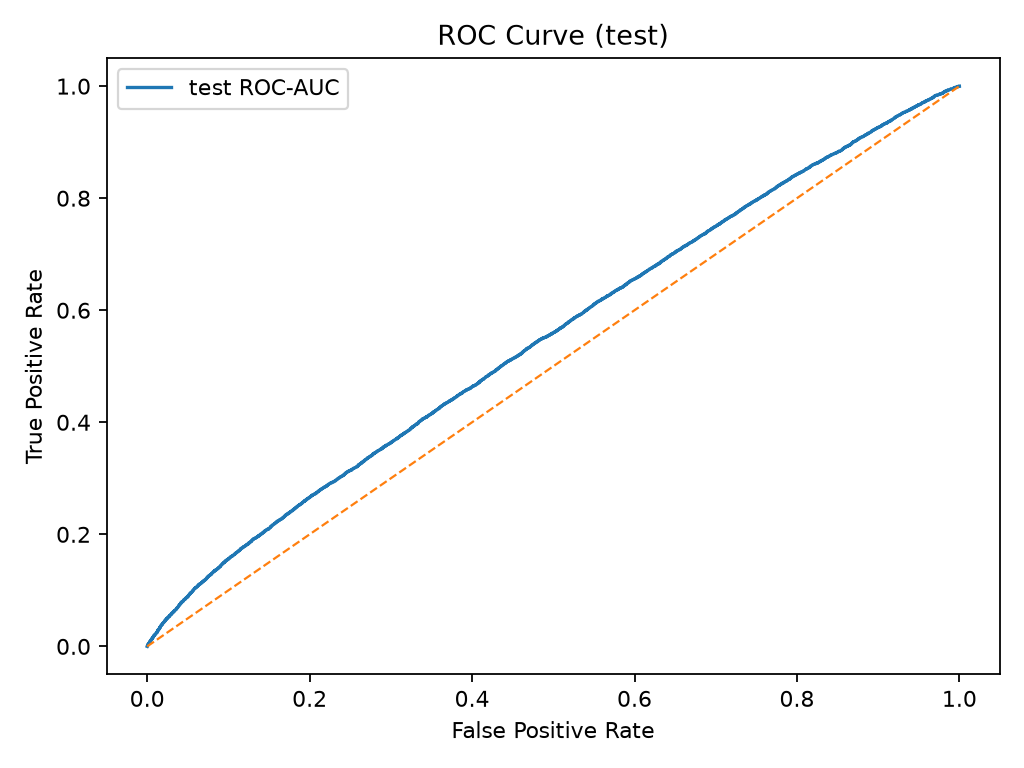

Source data for this figure (header and first rows):
fpr, tpr, threshold
0.000000000000000000e+00, 0.000000000000000000e+00, inf
0.000000000000000000e+00, 4.166666666666666528e-05, 9.964768290519714355e-01
0.000000000000000000e+00, 1.666666666666666611e-04, 9.960728883743286133e-01
8.333333333333333055e-05, 1.666666666666666611e-04, 9.953006505966186523e-01
8.333333333333333055e-05, 2.916666666666666908e-04, 9.951452612876892090e-01
1.250000000000000026e-04, 2.916666666666666908e-04, 9.951093792915344238e-01
1.250000000000000026e-04, 4.166666666666666934e-04, 9.947269558906555176e-01
2.083333333333333467e-04, 4.166666666666666934e-04, 9.947047829627990723e-01
2.083333333333333467e-04, 7.916666666666666470e-04, 9.932817220687866211e-01
2.500000000000000052e-04, 7.916666666666666470e-04, 9.932693839073181152e-01
2.500000000000000052e-04, 1.374999999999999920e-03, 9.915854930877685547e-01
3.333333333333333222e-04, 1.374999999999999920e-03, 9.915454983711242676e-01
3.333333333333333222e-04, 1.416666666666666768e-03, 9.914127588272094727e-01
3.750000000000000078e-04, 1.416666666666666768e-03, 9.913126826286315918e-01
3.750000000000000078e-04, 1.458333333333333400e-03, 9.913109540939331055e-01
4.166666666666666934e-04, 1.458333333333333400e-03, 9.909158349037170410e-01
4.166666666666666934e-04, 1.666666666666666774e-03, 9.902690649032592773e-01
5.000000000000000104e-04, 1.666666666666666774e-03, 9.901844263076782227e-01
5.000000000000000104e-04, 1.791666666666666668e-03, 9.898403286933898926e-01
5.416666666666666418e-04, 1.791666666666666668e-03, 9.897568821907043457e-01
5.416666666666666418e-04, 1.916666666666666562e-03, 9.895266294479370117e-01
6.666666666666666444e-04, 1.916666666666666562e-03, 9.891585111618041992e-01
6.666666666666666444e-04, 1.958333333333333193e-03, 9.889822602272033691e-01
7.500000000000000156e-04, 1.958333333333333193e-03, 9.886879324913024902e-01
7.500000000000000156e-04, 2.249999999999999830e-03, 9.882417321205139160e-01
7.916666666666666470e-04, 2.249999999999999830e-03, 9.881706237792968750e-01
7.916666666666666470e-04, 2.625000000000000163e-03, 9.872962236404418945e-01
8.333333333333333868e-04, 2.625000000000000163e-03, 9.872248172760009766e-01
8.333333333333333868e-04, 2.749999999999999840e-03, 9.870304465293884277e-01
9.166666666666666496e-04, 2.749999999999999840e-03, 9.867798686027526855e-01
9.166666666666666496e-04, 2.791666666666666689e-03, 9.867488741874694824e-01
9.583333333333332810e-04, 2.791666666666666689e-03, 9.866743683815002441e-01
9.583333333333332810e-04, 2.874999999999999951e-03, 9.862293004989624023e-01
1.000000000000000021e-03, 2.874999999999999951e-03, 9.860202670097351074e-01
1.000000000000000021e-03, 2.916666666666666800e-03, 9.859935045242309570e-01
1.041666666666666652e-03, 2.916666666666666800e-03, 9.857758879661560059e-01
1.041666666666666652e-03, 3.416666666666666810e-03, 9.847412705421447754e-01
1.124999999999999915e-03, 3.416666666666666810e-03, 9.846606850624084473e-01
1.124999999999999915e-03, 3.874999999999999972e-03, 9.837643504142761230e-01
1.166666666666666763e-03, 3.874999999999999972e-03, 9.835678339004516602e-01
1.166666666666666763e-03, 4.000000000000000083e-03, 9.832267165184020996e-01
1.208333333333333395e-03, 4.000000000000000083e-03, 9.831690788269042969e-01
1.208333333333333395e-03, 4.041666666666666498e-03, 9.831212759017944336e-01
1.291666666666666657e-03, 4.041666666666666498e-03, 9.829923510551452637e-01
1.291666666666666657e-03, 4.208333333333333023e-03, 9.827584624290466309e-01
1.333333333333333289e-03, 4.208333333333333023e-03, 9.826743006706237793e-01
1.333333333333333289e-03, 4.333333333333333134e-03, 9.825423955917358398e-01
1.374999999999999920e-03, 4.333333333333333134e-03, 9.823806285858154297e-01
1.374999999999999920e-03, 4.416666666666666831e-03, 9.820289611816406250e-01
1.416666666666666768e-03, 4.416666666666666831e-03, 9.819276332855224609e-01
1.416666666666666768e-03, 4.708333333333333467e-03, 9.812892675399780273e-01
1.541666666666666663e-03, 4.708333333333333467e-03, 9.810680747032165527e-01
1.541666666666666663e-03, 4.791666666666666297e-03, 9.809797406196594238e-01
1.583333333333333294e-03, 4.791666666666666297e-03, 9.809626340866088867e-01
1.583333333333333294e-03, 4.916666666666666408e-03, 9.807083010673522949e-01
1.624999999999999925e-03, 4.916666666666666408e-03, 9.806922674179077148e-01
1.624999999999999925e-03, 4.958333333333333690e-03, 9.806630015373229980e-01
1.708333333333333405e-03, 4.958333333333333690e-03, 9.806071519851684570e-01
1.708333333333333405e-03, 5.083333333333332933e-03, 9.800874590873718262e-01
1.750000000000000036e-03, 5.083333333333332933e-03, 9.799158573150634766e-01
... 23,809 more rows
